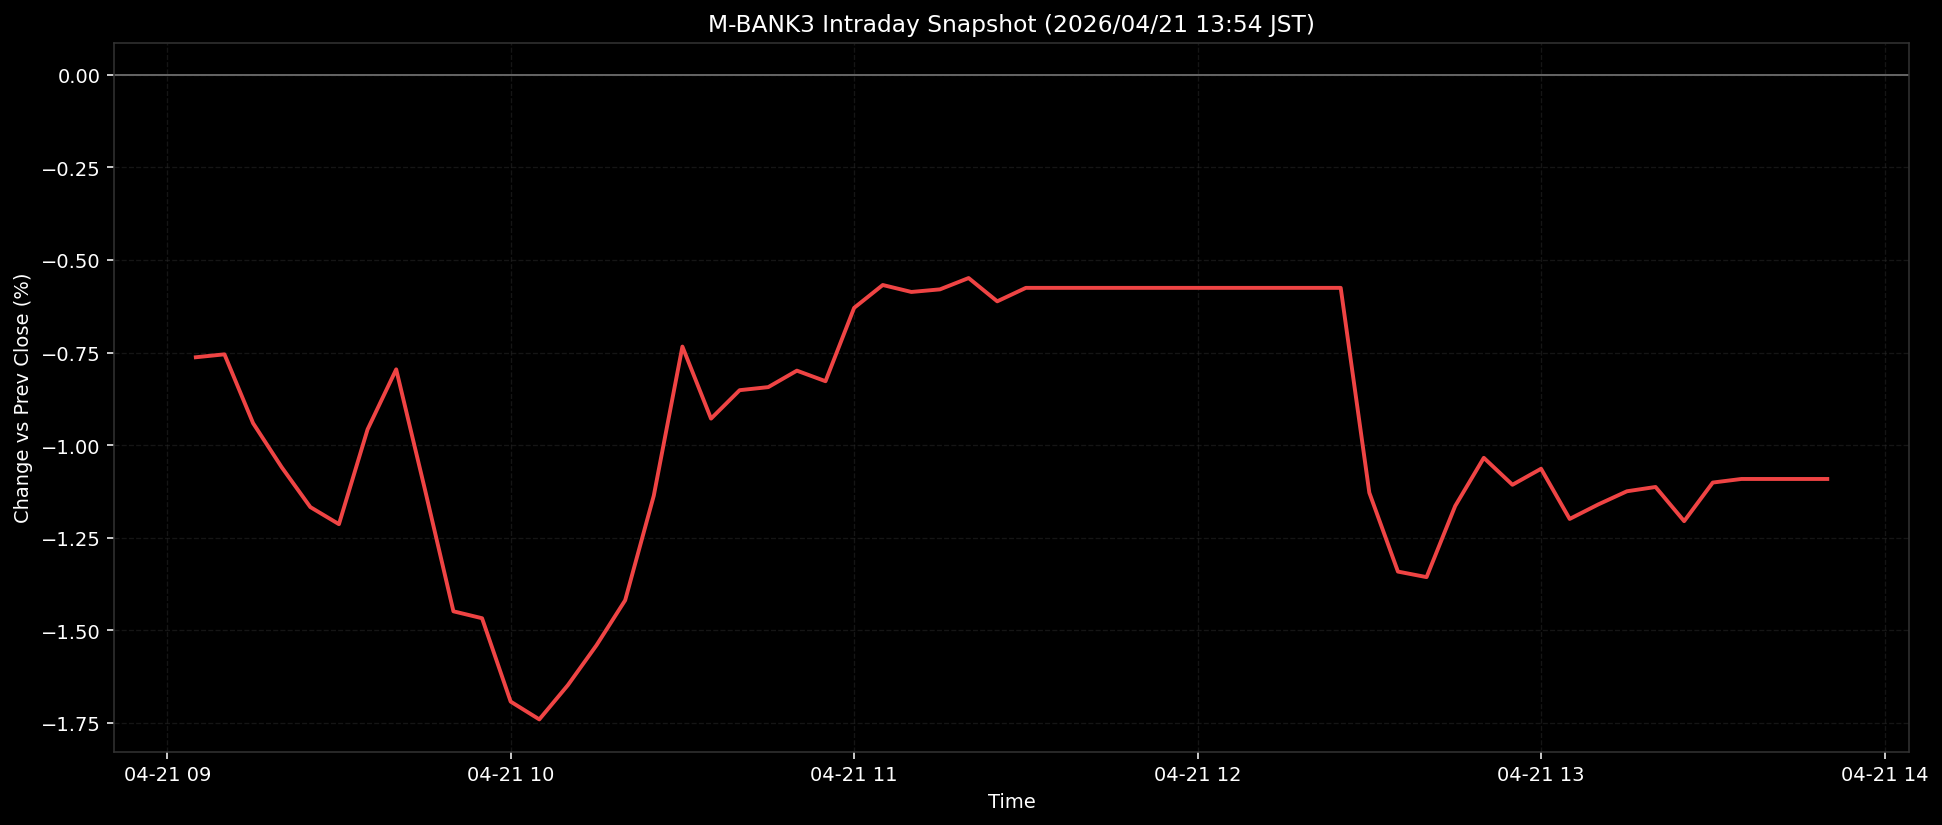

Values plotted in this chart, from the file beside it:
ts, pct
2026-04-21T09:05:00+0900, -0.7628
2026-04-21T09:10:00+0900, -0.7549
2026-04-21T09:15:00+0900, -0.9409
2026-04-21T09:20:00+0900, -1.06
2026-04-21T09:25:00+0900, -1.168
2026-04-21T09:30:00+0900, -1.214
2026-04-21T09:35:00+0900, -0.9578
2026-04-21T09:40:00+0900, -0.7955
2026-04-21T09:45:00+0900, -1.119
2026-04-21T09:50:00+0900, -1.449
2026-04-21T09:55:00+0900, -1.468
2026-04-21T10:00:00+0900, -1.693
2026-04-21T10:05:00+0900, -1.741
2026-04-21T10:10:00+0900, -1.649
2026-04-21T10:15:00+0900, -1.541
2026-04-21T10:20:00+0900, -1.419
2026-04-21T10:25:00+0900, -1.137
2026-04-21T10:30:00+0900, -0.734
2026-04-21T10:35:00+0900, -0.9286
2026-04-21T10:40:00+0900, -0.8518
2026-04-21T10:45:00+0900, -0.8435
2026-04-21T10:50:00+0900, -0.799
2026-04-21T10:55:00+0900, -0.8275
2026-04-21T11:00:00+0900, -0.6294
2026-04-21T11:05:00+0900, -0.5676
2026-04-21T11:10:00+0900, -0.5864
2026-04-21T11:15:00+0900, -0.5794
2026-04-21T11:20:00+0900, -0.5488
2026-04-21T11:25:00+0900, -0.6117
2026-04-21T11:30:00+0900, -0.5754
2026-04-21T11:35:00+0900, -0.5754
2026-04-21T11:40:00+0900, -0.5754
2026-04-21T11:45:00+0900, -0.5754
2026-04-21T11:50:00+0900, -0.5754
2026-04-21T11:55:00+0900, -0.5754
2026-04-21T12:00:00+0900, -0.5754
2026-04-21T12:05:00+0900, -0.5754
2026-04-21T12:10:00+0900, -0.5754
2026-04-21T12:15:00+0900, -0.5754
2026-04-21T12:20:00+0900, -0.5754
2026-04-21T12:25:00+0900, -0.5754
2026-04-21T12:30:00+0900, -1.129
2026-04-21T12:35:00+0900, -1.342
2026-04-21T12:40:00+0900, -1.357
2026-04-21T12:45:00+0900, -1.165
2026-04-21T12:50:00+0900, -1.034
2026-04-21T12:55:00+0900, -1.107
2026-04-21T13:00:00+0900, -1.064
2026-04-21T13:05:00+0900, -1.2
2026-04-21T13:10:00+0900, -1.16
2026-04-21T13:15:00+0900, -1.125
2026-04-21T13:20:00+0900, -1.113
2026-04-21T13:25:00+0900, -1.206
2026-04-21T13:30:00+0900, -1.101
2026-04-21T13:35:00+0900, -1.092
2026-04-21T13:40:00+0900, -1.092
2026-04-21T13:45:00+0900, -1.092
2026-04-21T13:50:00+0900, -1.092
